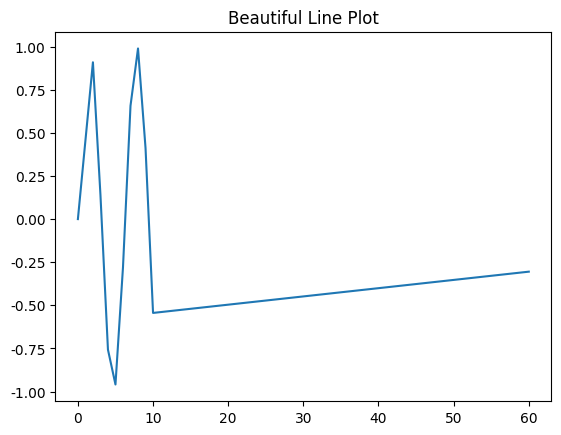

Source code (Python):
import matplotlib.pyplot as plt
import seaborn as sns
import numpy as np

x = np.array([0, 2, 3, 4, 5, 6, 7, 8, 9, 10, 60])
y = np.sin(x)

sns.lineplot(x=x, y=y)
sns.set_theme(style="darkgrid")
plt.title('Beautiful Line Plot')
plt.show()
